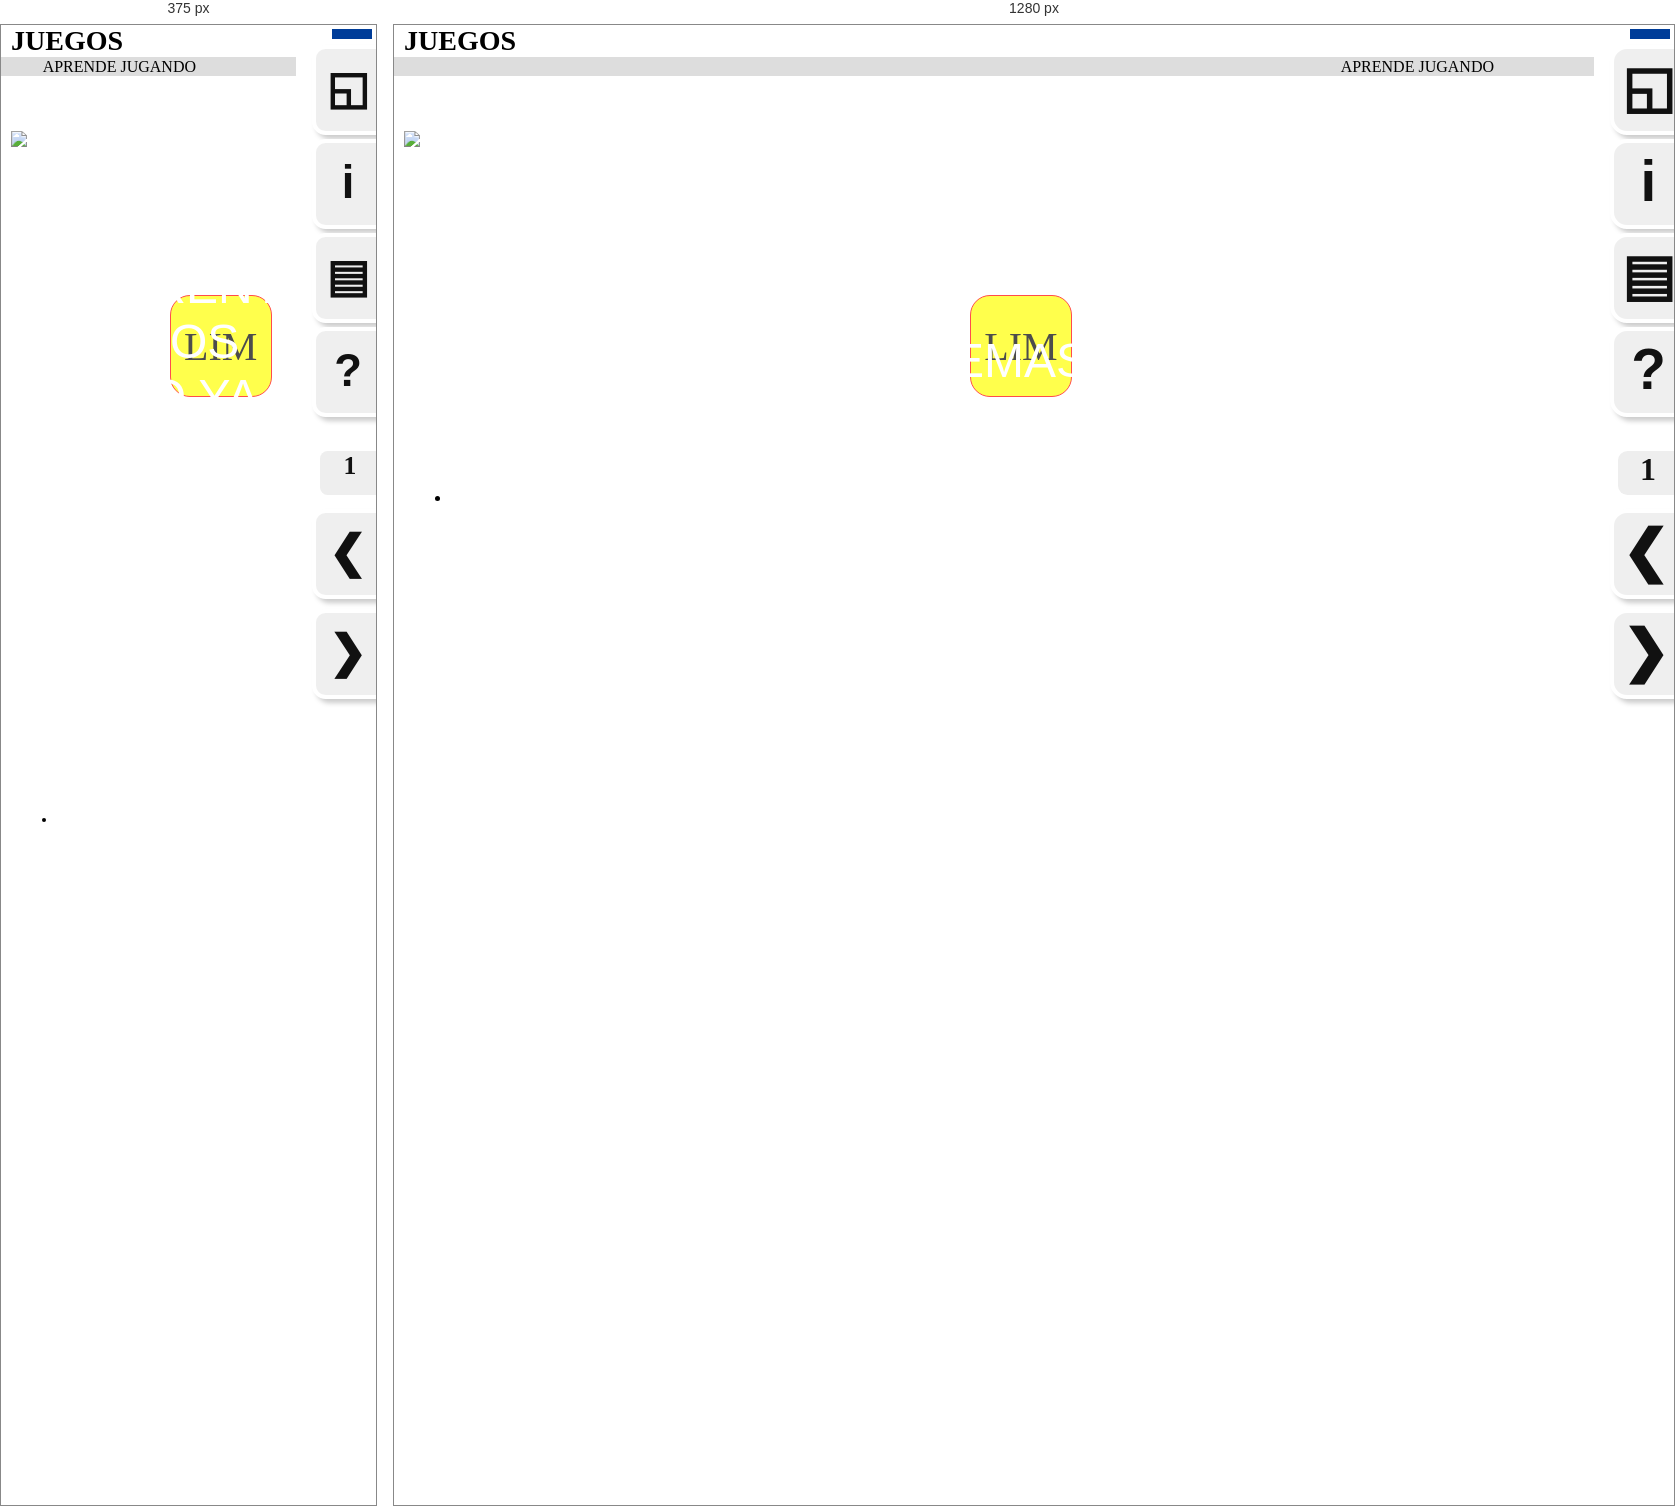
Rendered at 375 px and 1280 px, left to right.

<!-- file: portada.html -->
<!DOCTYPE HTML PUBLIC "-//W3C//DTD HTML 4.0 Transitional//EN">
<html lang="es">
<head>
<meta charset="UTF-8"/>
<meta name="keywords" content=""/>
<title>JUEGOS</title>
<meta name="viewport" content="width=device-width, initial-scale=1.0">
<link rel="stylesheet" href="./sclim/lim.css?5.2" type="text/css" ></link>

<script src="./sclim/lang.js" type="text/javascript"></script>
<script src="./sclim/limjs.js?5.2" type="text/javascript"></script>
</head>
<body >
   <div class="pcllim" name='limbk' data-limc='{"version":"5","idioma":"ESP","licencia":"","corfondo":"458FA5","corbanda":"458FA5","cornavega":"458FA5","cormensaxes":"000000","cortexto":"FFFFFF","titulo":"JUEGOS","subtitulo":"APRENDE JUGANDO","autor":"ALEX","sonido":"Alan_Walker_-__Love_always_(New_song)(MP3_70K).mp3||100||1","ben":"CORRECTO","mal":"INCORRECTO"}'>
      <div class="pclpreload"></div>
   <button class="pclbtbr"></button>
   <div class="pclbarra">
      <div class="pclbns">			 
         <button class="pclbot lbt-full" >&#9713;</button>
         <button class="pclbot lbt-infor" >i</button>
         <button class="pclbot lbt-menu" >&#9636;</button>
         <button class="pclbot lbt-axd" >?</button>
      </div>
      <div class="pclnum">1</div>
      <div class="pclbni">
         <button class="pclbot nav lbt-bck">&#10094;</button>
         <button class="pclbot nav lbt-frw">&#10095;</button> 						            
      </div>
   </div>
   <div class="pclfondo"></div>
   <div class="pclcorpo" >
      <div class="pclsuper" >JUEGOS</div>
      <div class="pclsub"  ><div class="pclsubtx">APRENDE JUGANDO</div></div>
      <div class="pclind"></div>
      <div class="pclbase">
<!-- pi -->
	  
         
	<!-- 1 -->
         <div name="limpax"  class="pclcont">
            <div name="limpanel" data-limc='{"properties": { "type":"plantilla","id":"1","imaxe":"funcionamientogif.gif","forma":"0","ctexto":"FFFFFF"}}'>
               <div name="limact" >
		 <div class="clplan-b"><div class="clplan-z1m"><img src="funcionamientogif.gif" class="clplan-im" ></div><div class="clplan-z1t">
<p align="left">
<font color="#FFFFFF" face="Arial" size="24">EN ESTA SECCION ENCONTRAREMOS DIFERENTES JUEGOS DE LO YA APRENDIDO EN CLASES<br>
<br>
</font></p>
<p align="center">
<font color="#FFFFFF" face="Arial" size="24">TEMAS:<br>
<br>
</font></p>
<p align="center">
<font color="#FFFFFF" face="Arial" size="24"><li>TEJIDO MUSCULAR</li>
<li>CELULAS MUSCULARES</li>
<li>PLACA NEUROMUSCULAR</li>
<li>CONTRACTIVILIDAD</li>
<li>TIPOS DE FIBRAS MUSCULARES</li>
<br>
</font></p>
<p align="center">
<font color="#FFFFFF" face="Arial" size="24">TIPOS DE MUSCULOS:<br>
<br>
</font></p>
<p align="center">
<font color="#FFFFFF" face="Arial" size="24"><li>MUSCULO ESTRIADOS</li>
<li>MUSCULOS LISO MUSCULO CARDIACO</li></font></p>
</div></div>
	       </div>
            </div>
         </div>
	<!--  -->
<!-- 2 -->
         <div name="limpax"  class="pclcont">
            <div name="limpanel" data-limc='{"properties": { "type":"plantilla","id":"2","imaxe":"portada.gif","forma":"1","ctexto":"FFFFFF"}}'>
               <div name="limact" >
		 <div class="clplan-b"><div class="clplan-z2m"><img src="portada.gif" class="clplan-im" ></div><div class="clplan-z2t">
<p align="left">
<font color="#FFFFFF" face="Arial" size="12">TEJIDO MUSCULAR<br>
<br>
Existen básicamente tres tipos de tejido muscular:<br>
</font></p>
<p align="left">
<font color="#FFFFFF" face="Arial" size="12"><li>esquelético</li>
<li>cardiaco </li>
<li>liso</li>
<br>
</font></p>
<p align="left">
<font color="#FFFFFF" face="Arial" size="16">Los tres presentan la propiedad de la contractibilidad por la cual las células pueden disminuir y aumentar su longitud, pero difieren por sus características microscópicas, localización y la forma en que se regula la contracción que puede ser voluntaria a través de órdenes generadas en el lóbulo frontal del cerebro o involuntaria, es decir automática sin que intervenga la voluntad, tal como ocurre en el músculo cardiaco o en la capa muscular que está situada en la pared del intestino.<br>
<br>
PROPIEDADES<br>
<br>
</font></p>
<p align="left">
<font color="#FFFFFF" face="Arial" size="16"><li>Excitabilidad eléctrica. El tejido muscular recibe impulsos eléctricos del sistema nervioso y responde a los mismos generando movimiento.</li>
<li>Contractibilidad. Se define como la capacidad de acortamiento que genera una tensión llamada fuerza de contracción. Si la tensión producida supera la resistencia, se produce un movimiento que será diferente dependiendo del lugar en el que esté situado el músculo.</li>
<li>Extensibilidad. Es la capacidad del músculo para extenderse sin sufrir daño alguno. Esta propiedad puede apreciarse claramente en la capa muscular del estómago que se distiende considerablemente cuando el estómago se llena de comida durante el proceso de digestión.</li>
<li>Elasticidad. Se refiere a la capacidad del tejido muscular para volver a su longitud original después del proceso de contracción o tras su estiramiento.</li>
<br>
</font></p>
<p align="left">
<font color="#FFFFFF" face="Arial" size="12">YA HEMOS REPASADO ES HORA DE PONERLO EN PRACTICA CON JUEGOS..!!!<br>

</font></p>
</div></div>
	       </div>
            </div>
         </div>
	<!--  -->
<!-- 3 -->
         <div name="limpax"  class="pclcont">
            <div name="limpanel" data-limc='{"properties": { "type":"sopa","id":"3","modo":"2","enunciados":["funciones.jpg","estriado.png","estriadogif.gif"],"palabras":["esqueletico","cardiaco","liso"],"enunciado":"1","colorea":"1","cadro":"1","tam":"16"}}'>
               <div name="limact" >
		
	       </div>
            </div>
         </div>
	<!--  -->
<!-- 4 -->
         <div name="limpax"  class="pclcont">
            <div name="limpanel" data-limc='{"properties": { "type":"puzzle","id":"4","imaxe":"img1.png","imfondo":"img1.png","trans":"100","filas":"3","columnas":"2","reixa":"1","forma":"1"}}'>
               <div name="limact" >
		
	       </div>
            </div>
         </div>
	<!--  -->
<!-- 5 -->
         <div name="limpax"  class="pclcont">
            <div name="limpanel" data-limc='{"properties": { "type":"unir","id":"5","textos":["Excitabilidad ","Contractibilidad","Extensibilidad","Elasticidad"],"unir":["impulsos electricos","fuerza de contracción","extenderse sin daño","recupera estado normal"]}}'>
               <div name="limact" >
		
	       </div>
            </div>
         </div>
	<!--  -->
<!-- 6 -->
         <div name="limpax"  class="pclcont">
            <div name="limpanel" data-limc='{"properties": { "type":"completar","id":"6","modo":"2","textos":[" El tejido muscular recibe impulsos eléctricos del sistema nervioso y responde a los mismos generando movimiento||Excitabilidad eléctrica||","Se define como la capacidad de acortamiento que genera una tensión llamada fuerza de contracción.||Contractibilidad||",". Es la capacidad del músculo para extenderse sin sufrir daño alguno.||Extensibilidad||"," Se refiere a la capacidad del tejido muscular para volver a su longitud original después del proceso de contracción o tras su estiramiento.||Elasticidad||"]}}'>
               <div name="limact" >
		
	       </div>
            </div>
         </div>
	<!--  -->
<!-- 7 -->
         <div name="limpax"  class="pclcont">
            <div name="limpanel" data-limc='{"properties": { "type":"parellas","id":"7","imaxes":["liso.png","liso.png","cardiaco.jpg","cardiaco.jpg","esqueletico.jpg","esqueletico.jpg"],"cfondo":"458FA5","ctapa":"009B9B","modo":"0"}}'>
               <div name="limact" >
		
	       </div>
            </div>
         </div>
	<!--  -->

      </div>
   </div>
</div>
</body>
</html>


/* @media block from sclim/lim.css */
@media screen and (min-width:300px) and (max-width:800px) {
	body {
		font-size: 0.8em;
	}
	.clavz {
		left: 460px;
		top: 560px;
		z-index: 5982;
	}
	.clats {
		left: 400px;
		top: 560px;
		z-index: 5983;
	}
}

/* @media block from sclim/lim.css */
@media only screen and (max-width: 800px) {
	
}